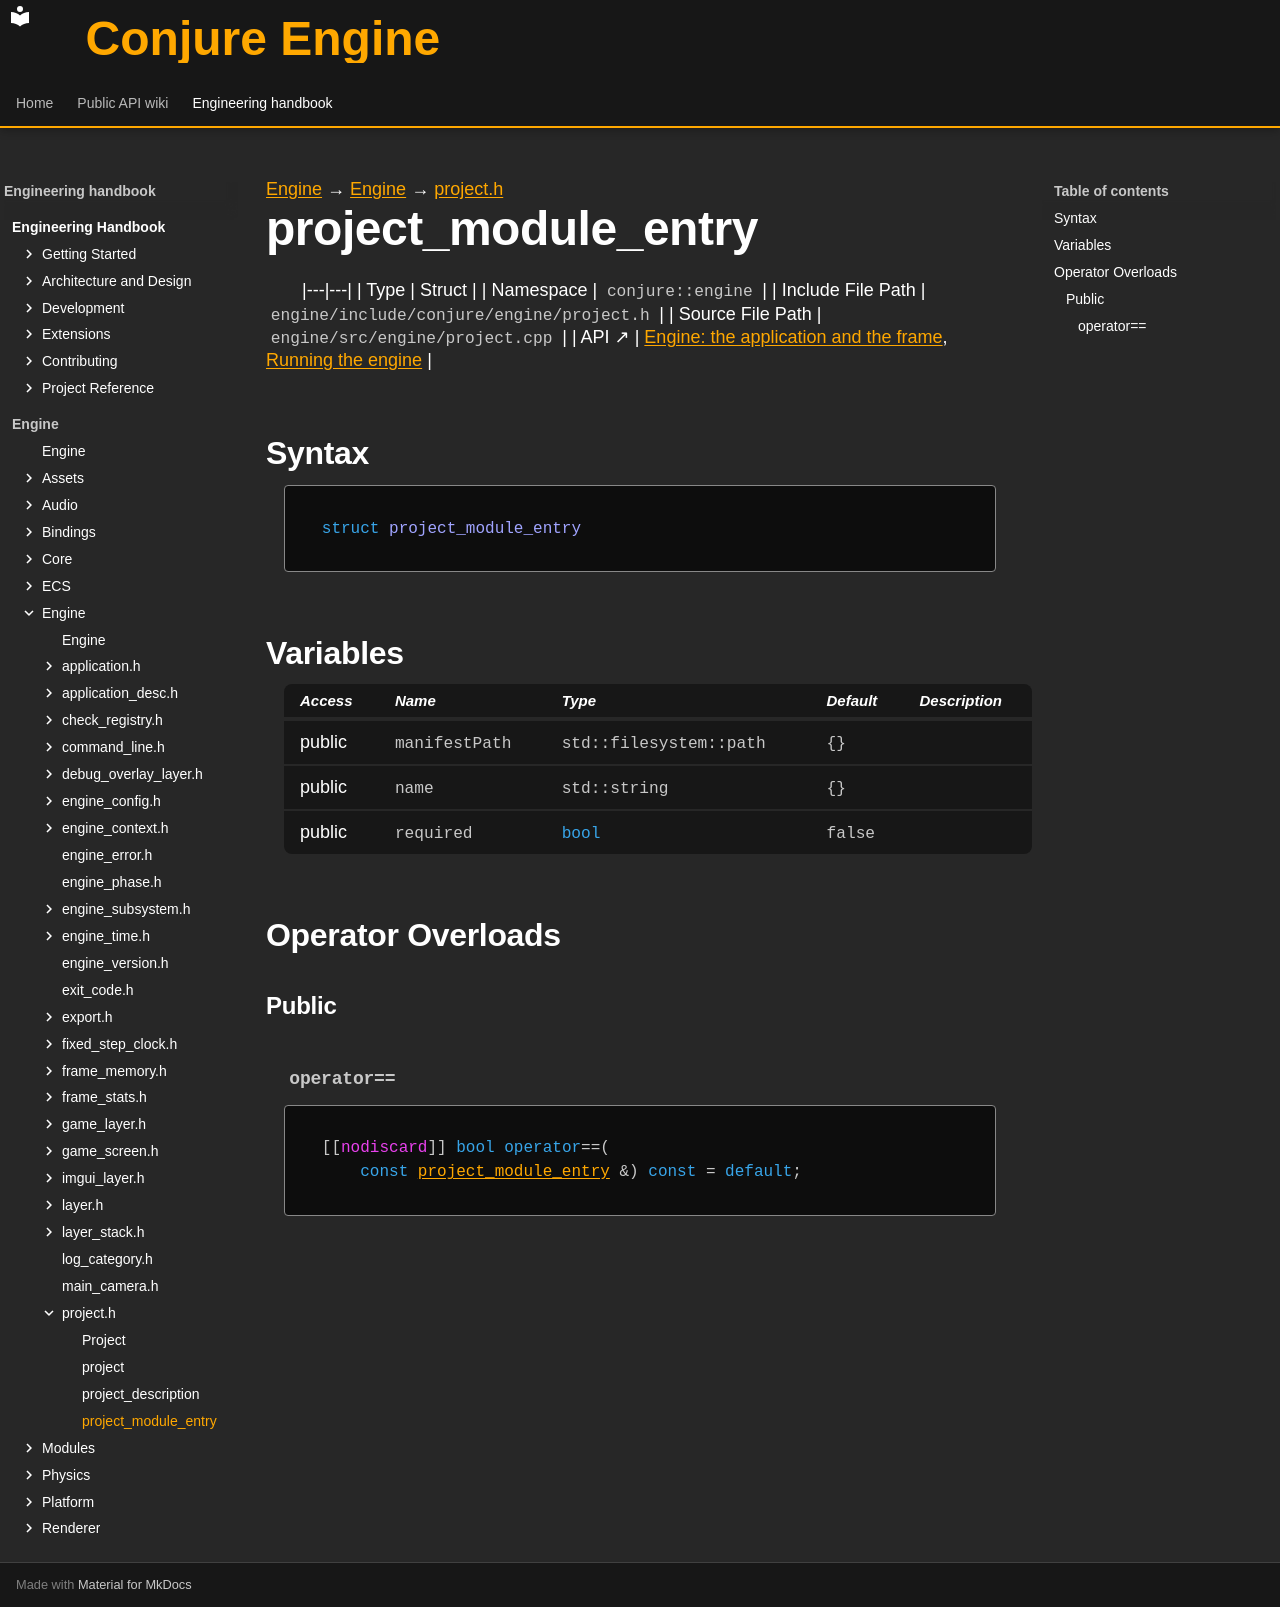

repository: Dozer90/Conjure-Engine · page: handbook/engine/engine/project/project-module-entry.html · generator: mkdocs

---
kind: struct
---

[Engine](../../../engine.md) → [Engine](../../engine.md) → [project.h](../project.md)

# project_module_entry
<!-- doc-template:type -->

|---|---|
| Type | Struct |
| Namespace | `conjure::engine` |
| Include File Path | `engine/include/conjure/engine/project.h` |
| Source File Path | `engine/src/engine/project.cpp` |
| API ↗ | [Engine: the application and the frame](../../../../api/engine/index.md), [Running the engine](../../../../api/engine/running-the-engine.md) |

## Syntax

```cpp
struct project_module_entry
```







## Variables

<table class="variable-table">
<thead><tr><th>Access</th><th>Name</th><th>Type</th><th>Default</th><th>Description</th></tr></thead>
<tbody>
<tr><td>public</td><td><code class="signature">manifestPath</code></td><td><code class="signature">std::filesystem::path</code></td><td><code class="signature">{}</code></td><td></td></tr>
<tr><td>public</td><td><code class="signature">name</code></td><td><code class="signature">std::string</code></td><td><code class="signature">{}</code></td><td></td></tr>
<tr><td>public</td><td><code class="signature">required</code></td><td><code class="signature"><span class="k">bool</span></code></td><td><code class="signature">false</code></td><td></td></tr>
</tbody>
</table>



## Operator Overloads

### Public

#### `operator==` {#operator-3d--3d}

<div class="function-declaration" id="operator-3d--3d-1"><pre><code>[[<span class="na">nodiscard</span>]] <span class="k">bool</span> <span class="k">operator</span>==(
    <span class="k">const</span> <a href="project-module-entry.html">project_module_entry</a> &amp;) <span class="k">const</span> = <span class="k">default</span>;</code></pre></div>

<!-- doc-content:notes:start -->

<!-- doc-content:notes:end -->

<!-- doc-legacy-anchors:start -->
<a id="constructors"></a>
<a id="destructors"></a>
<a id="functions"></a>
<!-- doc-legacy-anchors:end -->
